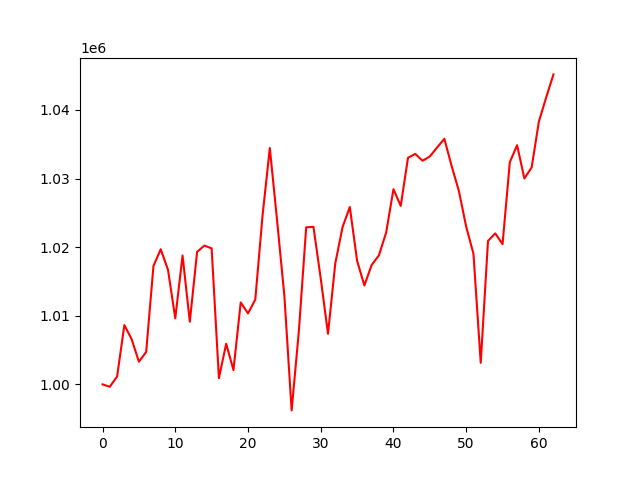

Values plotted in this chart, from the file beside it:
account_value, date, daily_return
1000000, 2021-04-06, 
999658, 2021-04-07, -0.0003421
1001148, 2021-04-08, 0.00149
1008644, 2021-04-09, 0.007488
1006590, 2021-04-12, -0.002037
1003305, 2021-04-13, -0.003263
1004726, 2021-04-14, 0.001416
1017254, 2021-04-15, 0.01247
1019704, 2021-04-16, 0.002408
1016699, 2021-04-19, -0.002947
1009625, 2021-04-20, -0.006958
1018785, 2021-04-21, 0.009073
1009139, 2021-04-22, -0.009468
1019313, 2021-04-23, 0.01008
1020236, 2021-04-26, 0.0009053
1019825, 2021-04-27, -0.0004024
1000907, 2021-04-28, -0.01855
1005926, 2021-04-29, 0.005015
1002088, 2021-04-30, -0.003815
1011951, 2021-05-03, 0.009842
1010348, 2021-05-04, -0.001584
1012358, 2021-05-05, 0.00199
1024611, 2021-05-06, 0.0121
1034453, 2021-05-07, 0.009605
1023887, 2021-05-10, -0.01021
1012925, 2021-05-11, -0.01071
996208, 2021-05-12, -0.0165
1007848, 2021-05-13, 0.01168
1022895, 2021-05-14, 0.01493
1022963, 2021-05-17, 6.656050160858129e-05
1015442, 2021-05-18, -0.007352
1007378, 2021-05-19, -0.007941
1017625, 2021-05-20, 0.01017
1022925, 2021-05-21, 0.005208
1025858, 2021-05-24, 0.002867
1018021, 2021-05-25, -0.007639
1014423, 2021-05-26, -0.003534
1017400, 2021-05-27, 0.002935
1018808, 2021-05-28, 0.001383
1022151, 2021-06-01, 0.003281
1028457, 2021-06-02, 0.00617
1026016, 2021-06-03, -0.002374
1033031, 2021-06-04, 0.006838
1033599, 2021-06-07, 0.0005496
1032593, 2021-06-08, -0.0009731
1033230, 2021-06-09, 0.0006165
1034533, 2021-06-10, 0.001261
1035801, 2021-06-11, 0.001225
1031833, 2021-06-14, -0.00383
1028176, 2021-06-15, -0.003544
1022989, 2021-06-16, -0.005045
1019037, 2021-06-17, -0.003863
1003141, 2021-06-18, -0.0156
1020916, 2021-06-21, 0.01772
1022012, 2021-06-22, 0.001073
1020440, 2021-06-23, -0.001538
1032387, 2021-06-24, 0.01171
1034869, 2021-06-25, 0.002404
1030021, 2021-06-28, -0.004684
1031619, 2021-06-29, 0.001551
... 3 more rows
